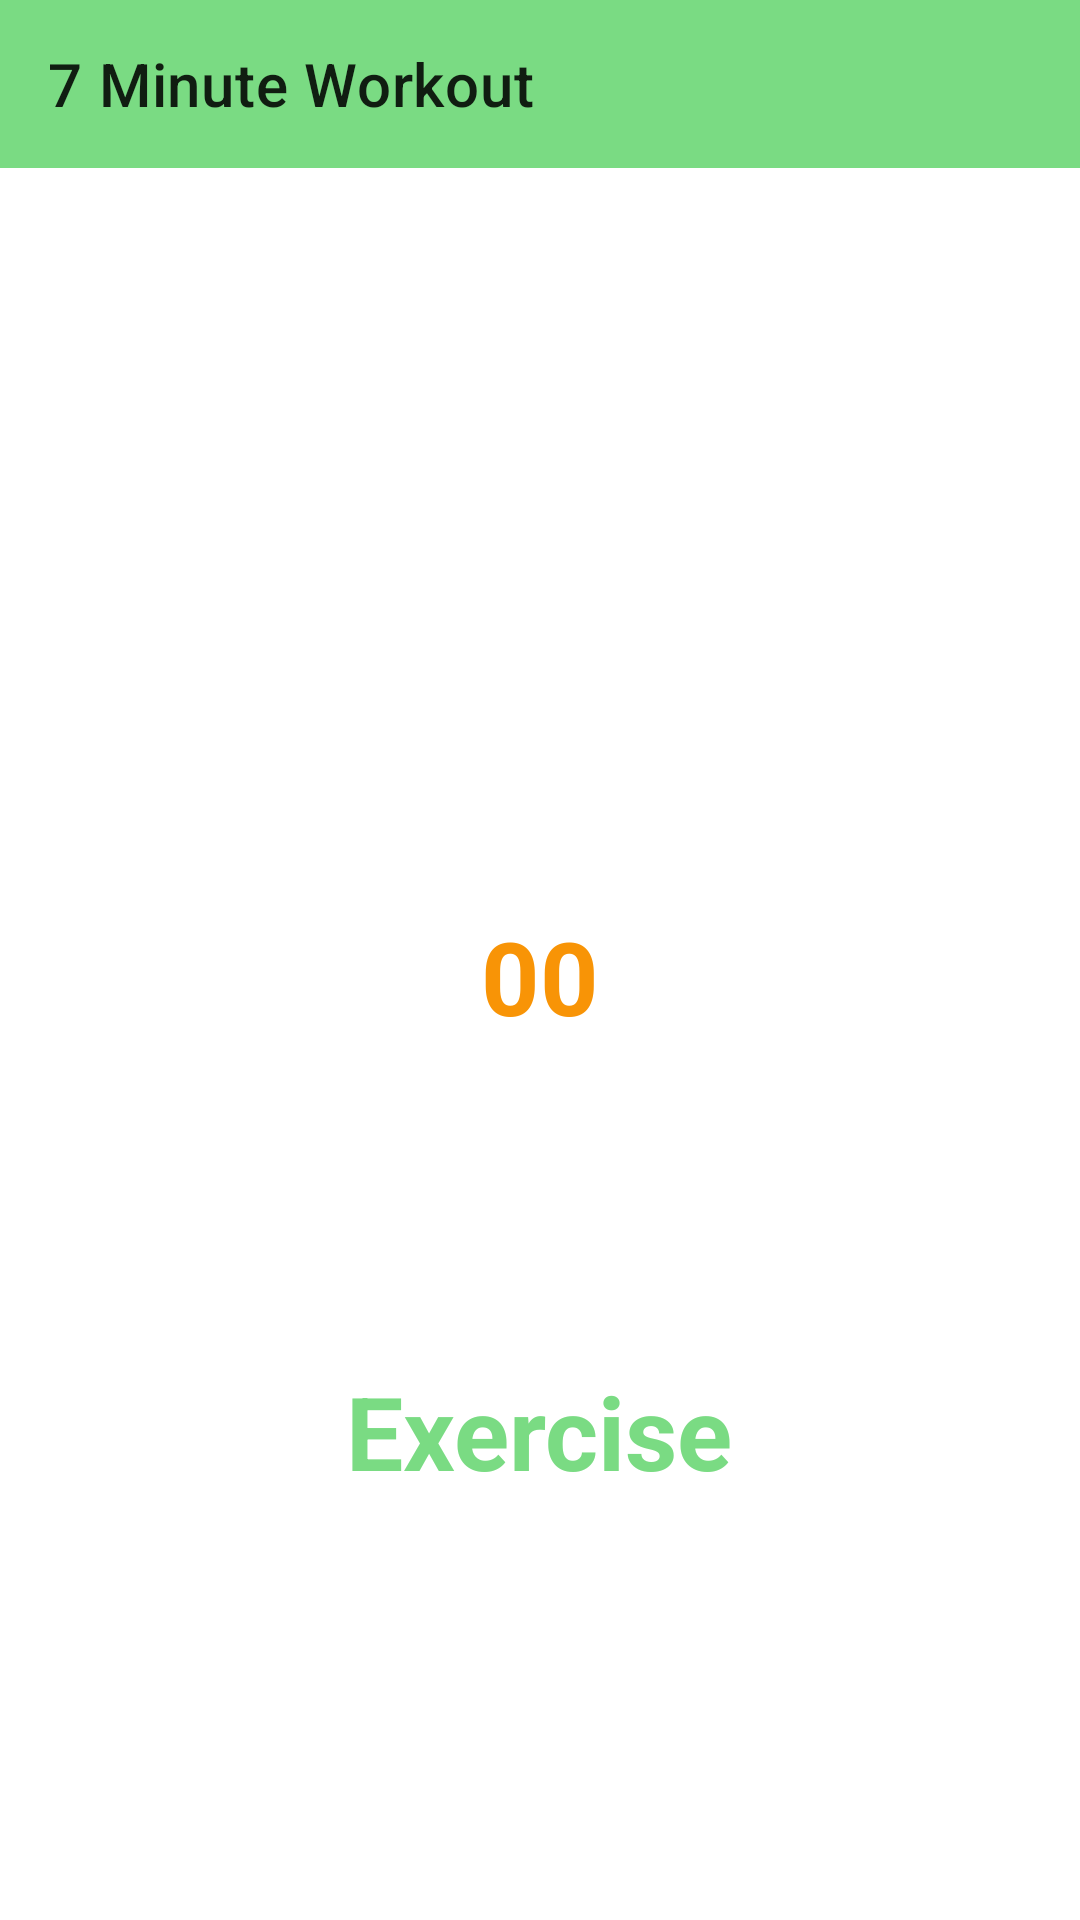

Here is an Android app screen rendered from its layout file. Give the layout XML and the strings, colors and styles it references.
<!-- AndroidManifest.xml: activity theme Theme.MaterialComponents.Light.NoActionBar -->
<!-- res/layout/activity_exercise.xml -->
<?xml version="1.0" encoding="utf-8"?>
<androidx.constraintlayout.widget.ConstraintLayout xmlns:android="http://schemas.android.com/apk/res/android"
    xmlns:app="http://schemas.android.com/apk/res-auto"
    xmlns:tools="http://schemas.android.com/tools"
    android:id="@+id/conlayExerciseActivity"
    android:layout_width="match_parent"
    android:layout_height="match_parent"
    tools:context=".ExerciseActivity">

    <androidx.appcompat.widget.Toolbar
        android:id="@+id/toolbarExerciseActivity"
        android:layout_width="match_parent"
        android:layout_height="?android:attr/actionBarSize"
        android:background="@color/app_green"
        android:theme="@style/toolbarTheme"
        app:layout_constraintEnd_toEndOf="parent"
        app:layout_constraintStart_toStartOf="parent"
        app:layout_constraintTop_toTopOf="parent"
        app:title="7 Minute Workout">

    </androidx.appcompat.widget.Toolbar>

    <LinearLayout
        android:id="@+id/linlayExerciseRest"
        android:layout_width="match_parent"
        android:layout_height="wrap_content"
        android:gravity="center"
        android:orientation="vertical"
        app:layout_constraintBottom_toBottomOf="parent"
        app:layout_constraintEnd_toEndOf="parent"
        app:layout_constraintStart_toStartOf="parent"
        app:layout_constraintTop_toBottomOf="@+id/toolbarExerciseActivity">

        <View
            android:layout_width="match_parent"
            android:layout_height="50dp"></View>

        <androidx.constraintlayout.widget.ConstraintLayout
            android:id="@+id/conlayProgress"
            android:layout_width="match_parent"
            android:layout_height="wrap_content"
            app:layout_constraintEnd_toEndOf="parent"
            app:layout_constraintHorizontal_bias="0.5"
            app:layout_constraintStart_toStartOf="parent">

            <com.google.android.material.progressindicator.CircularProgressIndicator
                android:id="@+id/progressCircleDeterminate"
                android:layout_width="wrap_content"
                android:layout_height="wrap_content"
                android:layout_gravity="center"
                android:progress="100"
                android:secondaryProgress="100"
                app:indicatorColor="@color/app_green"
                app:indicatorSize="@dimen/start_button_size"
                app:layout_constraintBottom_toBottomOf="parent"
                app:layout_constraintEnd_toEndOf="parent"
                app:layout_constraintHorizontal_bias="0.5"
                app:layout_constraintStart_toStartOf="parent"
                app:layout_constraintTop_toTopOf="parent" />

            <TextView
                android:id="@+id/txtvwProgressTimer"
                android:layout_width="wrap_content"
                android:layout_height="wrap_content"
                android:layout_centerInParent="true"
                android:text="00"
                android:textAppearance="?android:attr/textAppearanceLarge"
                android:textColor="@color/app_orange"
                android:textStyle="bold"
                android:textSize="34sp"
                app:layout_constraintBottom_toBottomOf="parent"
                app:layout_constraintEnd_toEndOf="parent"
                app:layout_constraintHorizontal_bias="0.5"
                app:layout_constraintStart_toStartOf="parent"
                app:layout_constraintTop_toTopOf="parent" />

        </androidx.constraintlayout.widget.ConstraintLayout>

        <View
            android:layout_width="match_parent"
            android:layout_height="50dp"></View>

        <TextView
            android:id="@+id/txtvwExerciseName"
            android:layout_width="wrap_content"
            android:layout_height="wrap_content"
            android:layout_centerInParent="true"
            android:text="Exercise"
            android:textAppearance="?android:attr/textAppearanceLarge"
            android:textColor="@color/app_green"
            android:textSize="34sp"
            android:textStyle="bold"
            app:layout_constraintBottom_toBottomOf="parent"
            app:layout_constraintEnd_toEndOf="parent"
            app:layout_constraintHorizontal_bias="0.5"
            app:layout_constraintStart_toStartOf="parent"
            app:layout_constraintTop_toTopOf="parent" />

        <ImageView
            android:id="@+id/imgvwExercise"
            android:layout_width="match_parent"
            android:layout_height="wrap_content"
            app:layout_constraintBottom_toTopOf="@+id/conlayProgress"
            app:layout_constraintEnd_toEndOf="parent"
            app:layout_constraintHorizontal_bias="0.0"
            app:layout_constraintStart_toStartOf="parent"
            app:layout_constraintTop_toBottomOf="@+id/toolbarExerciseActivity"
            app:layout_constraintVertical_bias="0.415"
            tools:srcCompat="@tools:sample/avatars" />

    </LinearLayout>

</androidx.constraintlayout.widget.ConstraintLayout>
<!-- resources referenced by this layout -->
<resources>
  <color name="app_green">#7adb83</color>
  <color name="app_orange">#f89406</color>
  <dimen name="start_button_size"> 150dp</dimen>
  <style name="toolbarTheme" parent="@style/ThemeOverlay.AppCompat.ActionBar">
          
          <item name="colorControlNormal">@color/toolbar_backarrow_color</item>
  
      </style>
  <color name="toolbar_backarrow_color">#000000</color>
</resources>
